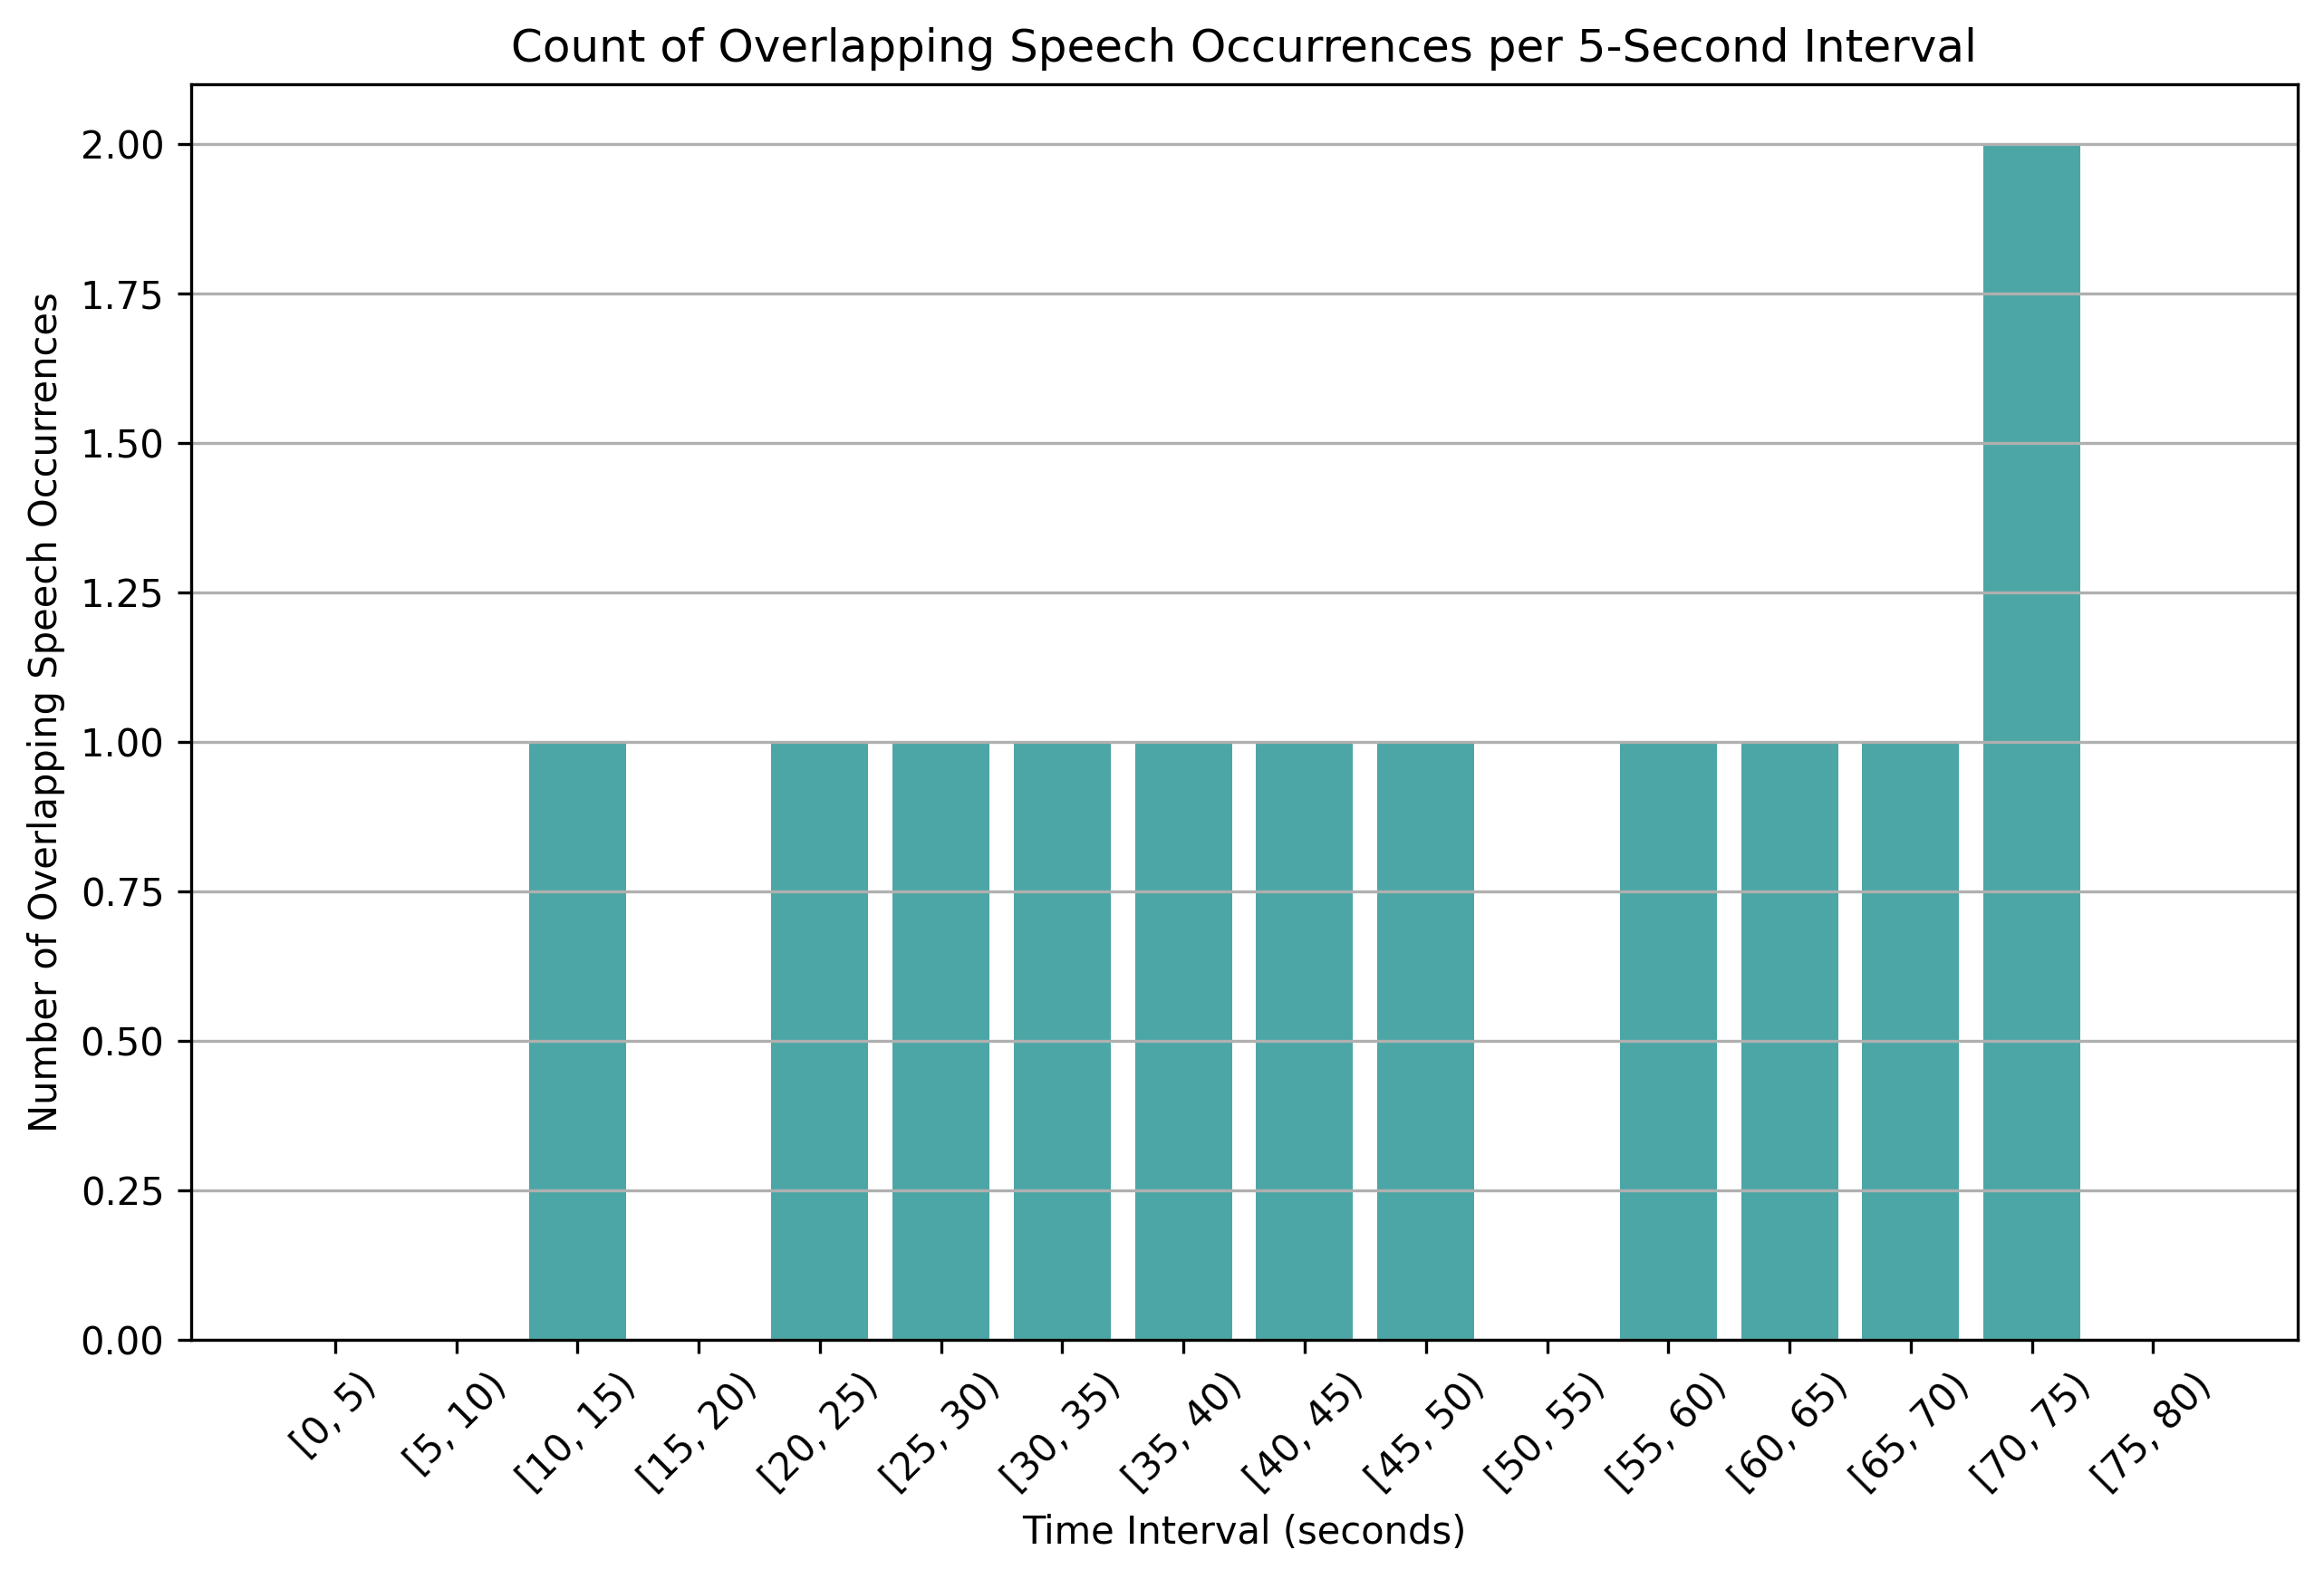

Source data for this figure (header and first rows):
time_bin, overlap_count
[0, 5), 0
[5, 10), 0
[10, 15), 1
[15, 20), 0
[20, 25), 1
[25, 30), 1
[30, 35), 1
[35, 40), 1
[40, 45), 1
[45, 50), 1
[50, 55), 0
[55, 60), 1
[60, 65), 1
[65, 70), 1
[70, 75), 2
[75, 80), 0
